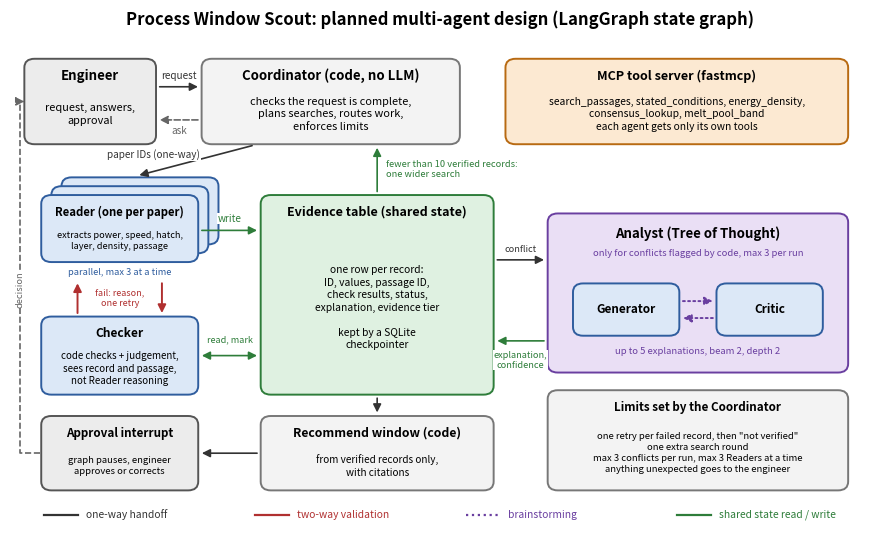

Recreate this plot in Python.
"""Draws the Checkpoint 5.1 multi-agent architecture diagram (architecture.png)."""
import matplotlib.pyplot as plt
from matplotlib.patches import FancyBboxPatch, FancyArrowPatch

AGENT, TOOL, MEM, HUMAN, CODE, TOT = "#DCE8F7", "#FCE9D2", "#DFF1E1", "#ECECEC", "#F3F3F3", "#EADFF5"
EDGE = {AGENT: "#2F5D9E", TOOL: "#B86A12", MEM: "#2E7D3A", HUMAN: "#555555", CODE: "#777777", TOT: "#6A3FA0"}
RED, GREY, DARK, GREEN, PURPLE = "#B03030", "#666666", "#333333", "#2E7D3A", "#6A3FA0"

fig, ax = plt.subplots(figsize=(11, 6.6), dpi=200)
ax.set_xlim(-1, 100); ax.set_ylim(-5, 64); ax.axis("off")


def box(x, y, w, h, color, title, body="", fs=8.5, lw=1.4):
    ax.add_patch(FancyBboxPatch((x, y), w, h, boxstyle="round,pad=0.3,rounding_size=1.2",
                                fc=color, ec=EDGE[color], lw=lw))
    if body:
        ax.text(x + w / 2, y + h - 2.0, title, ha="center", va="center", fontsize=fs + 1, weight="bold")
        ax.text(x + w / 2, y + (h - 3.4) / 2, body, ha="center", va="center", fontsize=fs - 0.6,
                linespacing=1.3)
    elif title:
        ax.text(x + w / 2, y + h / 2, title, ha="center", va="center", fontsize=fs + 1, weight="bold")


def arrow(p1, p2, label="", rad=0.0, style="-|>", ls="-", color=DARK, lx=0, ly=0, fs=7.2, lw=1.2):
    ax.add_patch(FancyArrowPatch(p1, p2, arrowstyle=style, mutation_scale=12, lw=lw, color=color,
                                 linestyle=ls, connectionstyle=f"arc3,rad={rad}", shrinkA=2, shrinkB=2))
    if label:
        ax.text((p1[0] + p2[0]) / 2 + lx, (p1[1] + p2[1]) / 2 + ly, label, ha="center", va="center",
                fontsize=fs, style="italic", color=color, bbox=dict(fc="white", ec="none", pad=0.5))


def note(x, y, text, color, fs=6.7, ha="center"):
    ax.text(x, y, text, ha=ha, va="center", fontsize=fs, style="italic", color=color,
            bbox=dict(fc="white", ec="none", pad=0.3))


ax.text(50, 63, "Process Window Scout: planned multi-agent design (LangGraph state graph)",
        ha="center", fontsize=12, weight="bold")

# Engineer and Coordinator
box(1, 47, 15, 11, HUMAN, "Engineer", "request, answers,\napproval")
box(22, 47, 30, 11, CODE, "Coordinator (code, no LLM)",
    "checks the request is complete,\nplans searches, routes work,\nenforces limits")
arrow((16.4, 54.5), (21.6, 54.5), "request", ly=1.5)
arrow((21.6, 50.0), (16.4, 50.0), "ask", ls="--", color=GREY, ly=-1.5)

# MCP tool server
box(58, 47, 40, 11, TOOL, "MCP tool server (fastmcp)",
    "search_passages, stated_conditions, energy_density,\nconsensus_lookup, melt_pool_band\n"
    "each agent gets only its own tools", fs=8)

# Readers (parallel stack)
for dx in (2.4, 1.2):
    box(3 + dx, 31 + dx, 18, 8.5, AGENT, "", "")
box(3, 31, 18, 8.5, AGENT, "Reader (one per paper)", "extracts power, speed, hatch,\nlayer, density, passage",
    fs=7.2)
note(12, 29.3, "parallel, max 3 at a time", EDGE[AGENT])
arrow((28, 46.6), (14, 42.4), "paper IDs (one-way)", lx=-5, ly=0.8)

# Checker under the Readers, with the two-way validation loop between them
box(3, 13, 18, 10, AGENT, "Checker", "code checks + judgement,\nsees record and passage,\nnot Reader reasoning",
    fs=7.6)
arrow((7, 23.4), (7, 28.2), color=RED, lw=1.4)
arrow((17, 28.2), (17, 23.4), color=RED, lw=1.4)
note(12, 25.8, "fail: reason,\none retry", RED, fs=6.5)

# Shared evidence table
box(29, 13, 27, 26.5, MEM, "Evidence table (shared state)",
    "one row per record:\nID, values, passage ID,\ncheck results, status,\nexplanation, evidence tier\n\n"
    "kept by a SQLite\ncheckpointer", fs=8)
arrow((21.4, 35), (28.6, 35), "write", color=GREEN, ly=1.6)
arrow((21.4, 18), (28.6, 18), style="<|-|>", color=GREEN)
note(25, 20.2, "read, mark", GREEN, fs=6.5)
arrow((42.5, 39.9), (42.5, 46.6), color=GREEN)
note(43.5, 43.3, "fewer than 10 verified records:\none wider search", GREEN, ha="left")

# Analyst with Tree of Thought
box(63, 16, 35, 21, TOT, "", lw=1.4)
ax.text(80.5, 34.6, "Analyst (Tree of Thought)", ha="center", va="center", fontsize=9.5, weight="bold")
ax.text(80.5, 31.6, "only for conflicts flagged by code, max 3 per run", ha="center", fontsize=6.8,
        color=PURPLE)
box(66, 21, 12, 6.5, AGENT, "Generator", "", fs=7.5)
box(83, 21, 12, 6.5, AGENT, "Critic", "", fs=7.5)
arrow((78.4, 25.4), (82.6, 25.4), color=PURPLE, ls=":", lw=1.4)
arrow((82.6, 23.1), (78.4, 23.1), color=PURPLE, ls=":", lw=1.4)
ax.text(80.5, 18.2, "up to 5 explanations, beam 2, depth 2", ha="center", fontsize=6.8,
        style="italic", color=PURPLE)
arrow((56.4, 31), (62.6, 31), "conflict", color=DARK, ly=1.5, fs=6.6)
arrow((62.6, 20), (56.4, 20), "explanation,\nconfidence", color=GREEN, ly=-2.6, fs=6.6)

# Recommendation and approval gate
box(29, 0, 27, 9.5, CODE, "Recommend window (code)", "from verified records only,\nwith citations", fs=7.8)
arrow((42.5, 12.6), (42.5, 9.9))
box(3, 0, 18, 9.5, HUMAN, "Approval interrupt", "graph pauses, engineer\napproves or corrects", fs=7.4)
arrow((28.6, 4.75), (21.4, 4.75))
ax.plot([2.6, 0.2, 0.2], [4.75, 4.75, 52.5], ls="--", lw=1.2, color=GREY)
arrow((0.2, 52.5), (0.7, 52.5), ls="--", color=GREY)
ax.text(0.2, 27, "decision", rotation=90, fontsize=6.7, style="italic", color=GREY, ha="center", va="center",
        bbox=dict(fc="white", ec="none", pad=0.4))

# Limits
box(63, 0, 35, 13, CODE, "Limits set by the Coordinator",
    "one retry per failed record, then \"not verified\"\none extra search round\n"
    "max 3 conflicts per run, max 3 Readers at a time\nanything unexpected goes to the engineer", fs=7.4)

# Legend
lx, ly = 3, -3.6
for i, (c, ls, txt) in enumerate([(DARK, "-", "one-way handoff"), (RED, "-", "two-way validation"),
                                   (PURPLE, ":", "brainstorming"), (GREEN, "-", "shared state read / write")]):
    x0 = lx + i * 25
    ax.plot([x0, x0 + 4], [ly, ly], color=c, ls=ls, lw=1.6)
    ax.text(x0 + 5, ly, txt, fontsize=7.4, va="center", color=c)

plt.savefig("architecture.png", bbox_inches="tight", facecolor="white")
print("saved architecture.png")
